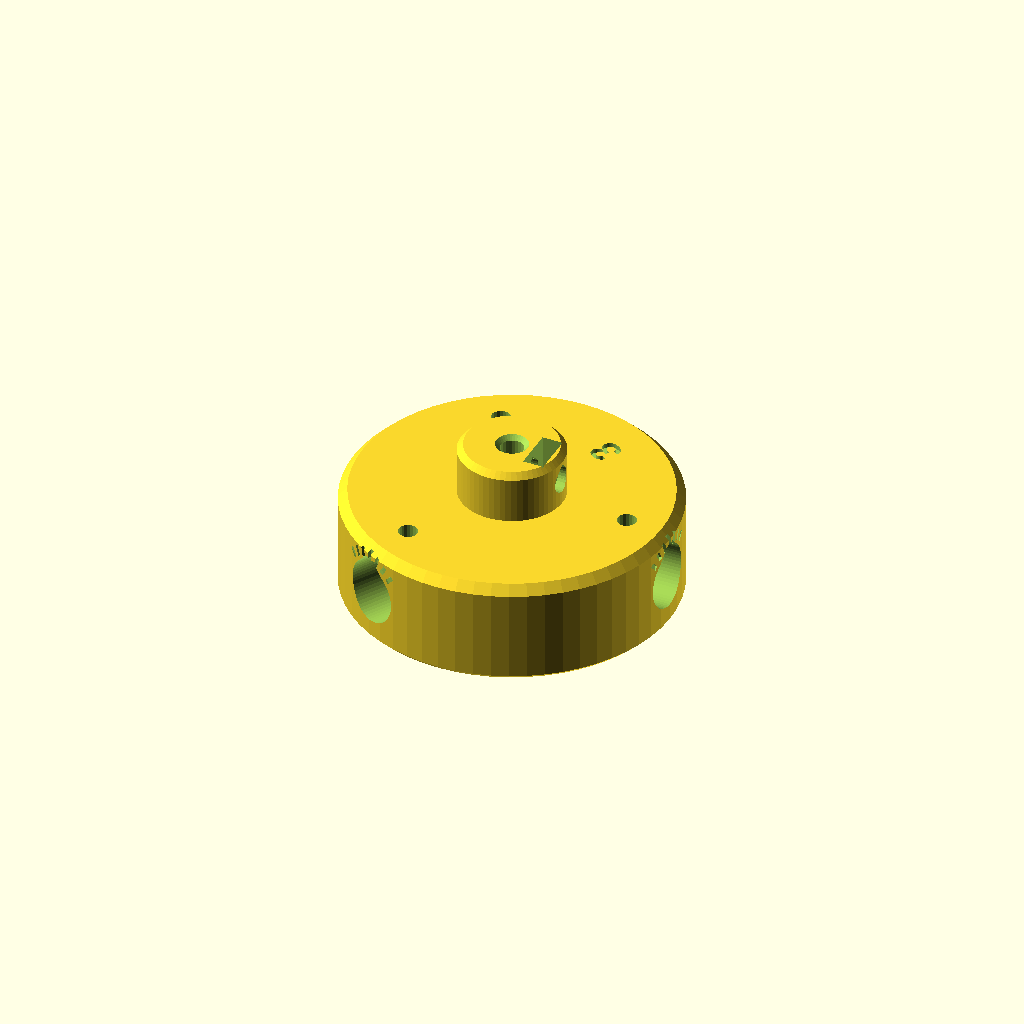
Cell 1: rendered with the file's own defaults.
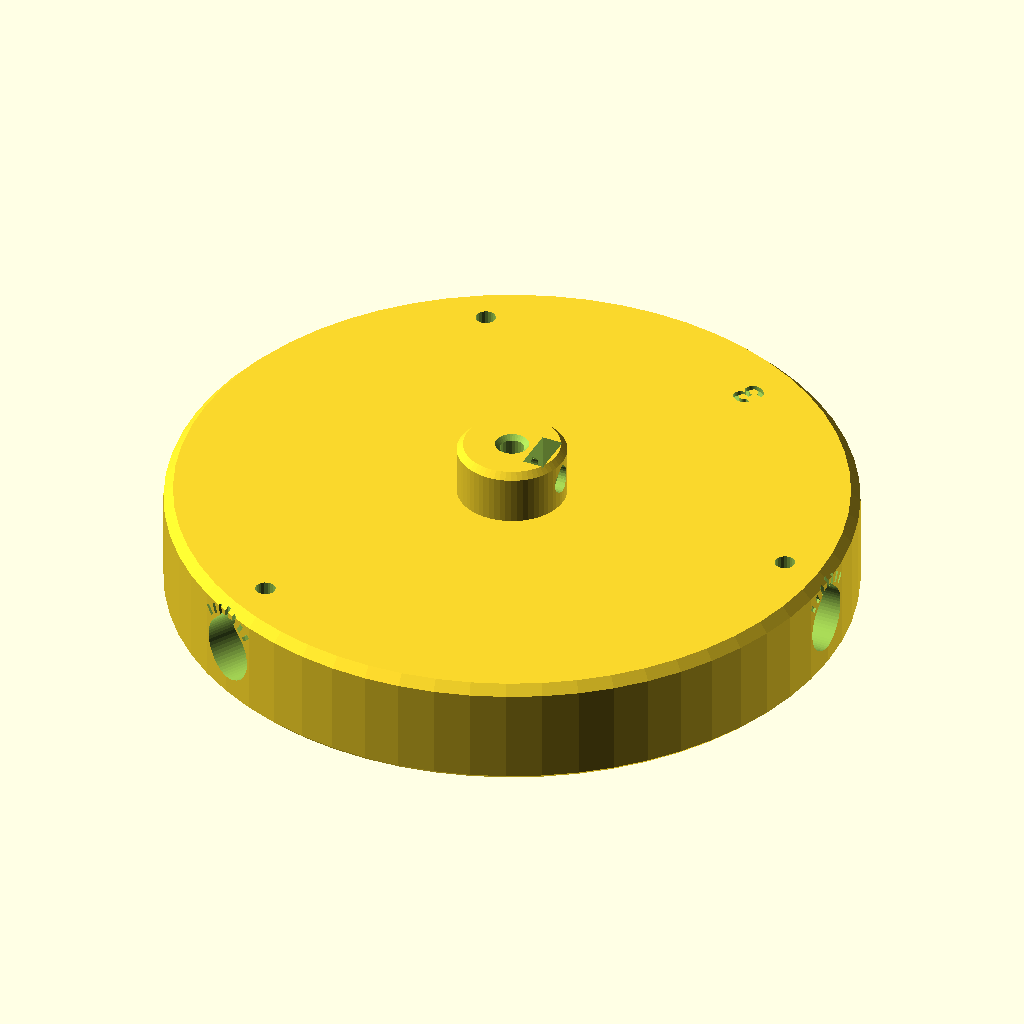
Cell 2: th_R = 44 (everything else at default).
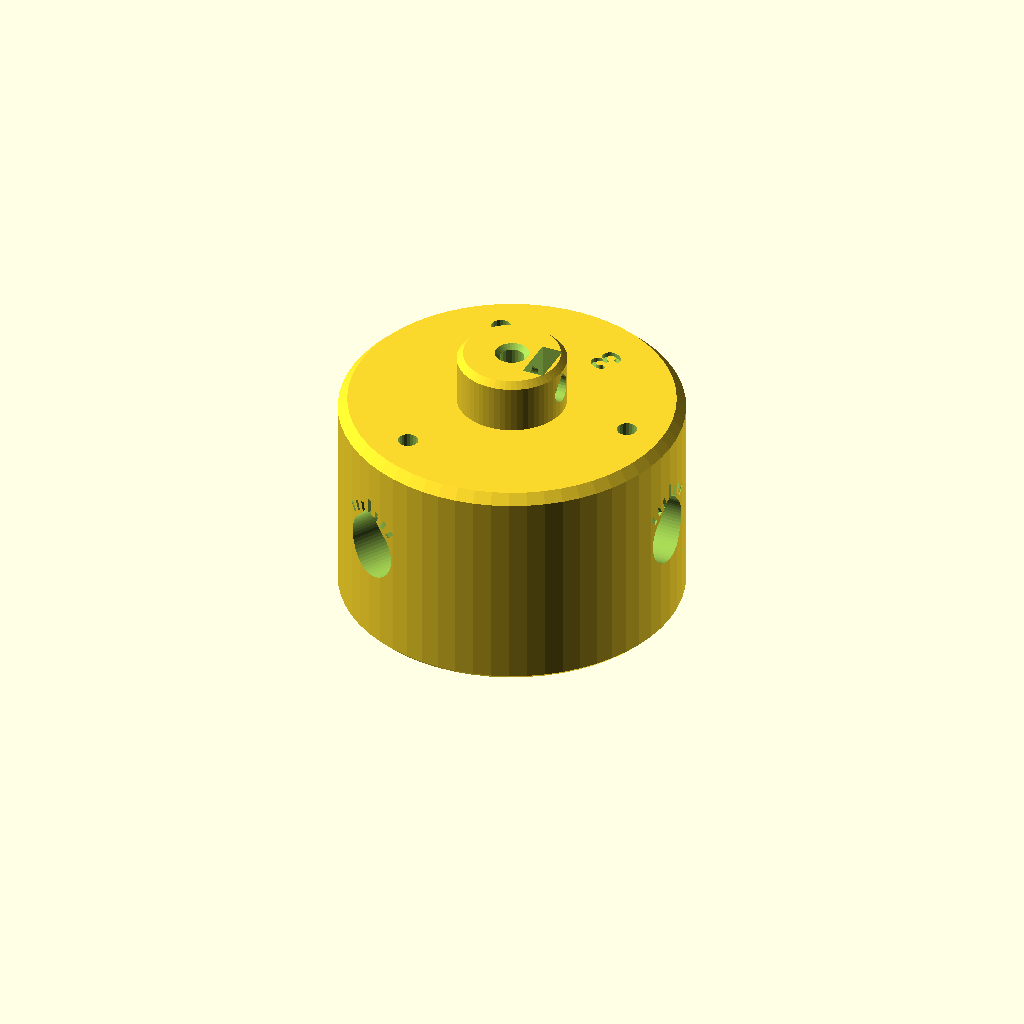
Cell 3: th_T = 28 (everything else at default).
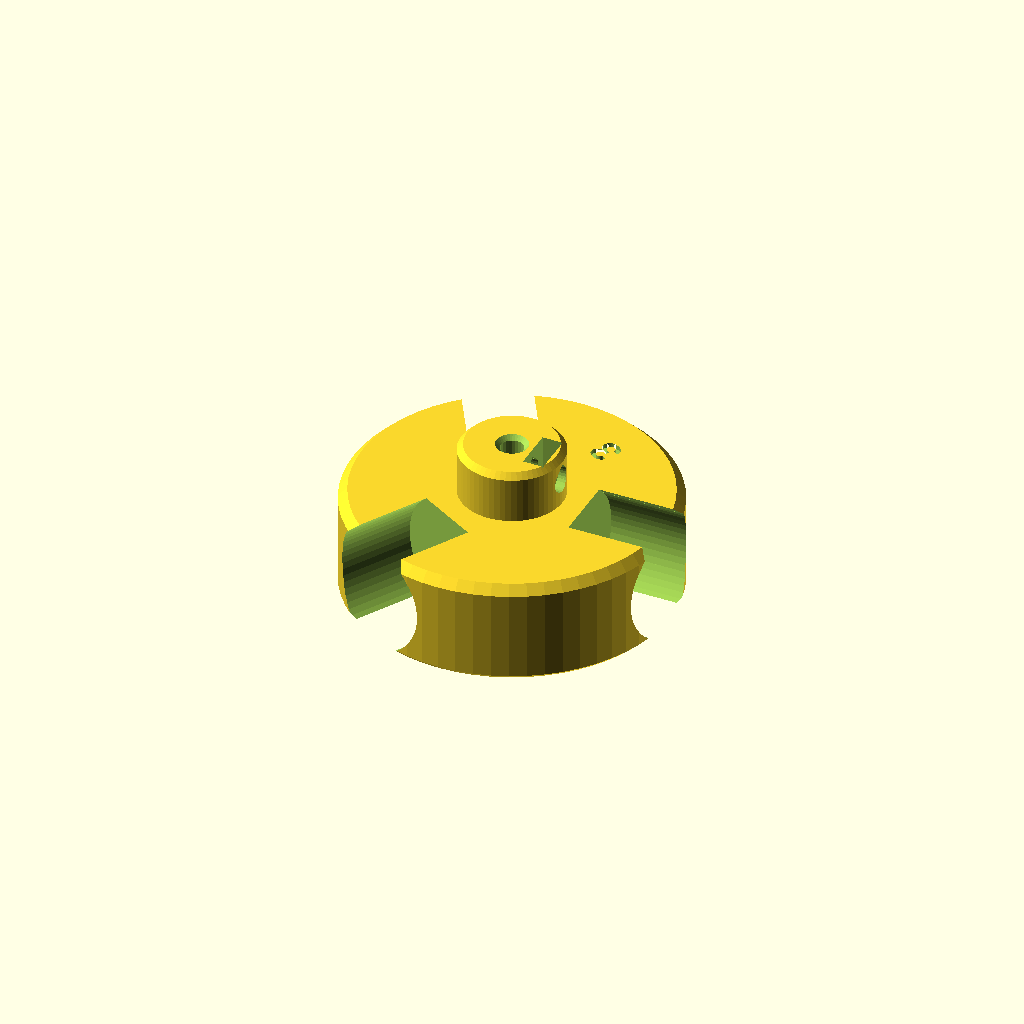
Cell 4: th_peg_d = 16 (everything else at default).
One fixed orthographic camera (rotation 55°, 0°, 25°; colour scheme Cornfield) for every cell.
The OpenSCAD source (STEM_KIT/WIND/turbine/turbine_hub.scad):
// =====================================================================
//  PART: wind turbine hub — WIND/turbine
//  blades = 2 | 3 | 4 sockets. Each socket takes a blade root peg; the
//  blade can be TWISTED in its socket to change pitch (tick marks every
//  15° around each socket), then locked with an M3 x 8 screw from the
//  top (self-taps into the Ø2.6 hole). Standard set-screw hub on top →
//  mounts on any 3 mm shaft (motor_coupler → 3 mm stub → hub).
//  Print: flat, hub up. No supports (truncated-teardrop sockets).
// =====================================================================
include <../../PARAMETERS/config.scad>
use <../../COMMON/stem_core.scad>

blades = 3;
turbine_hub(blades);

th_R = 22;          // hub disc radius
th_T = 14;          // hub disc thickness
th_peg_d = 8;       // blade root peg diameter
th_depth = 12;      // socket depth
function th_socket_z() = th_T / 2;

module turbine_hub(n) {
    zc = th_socket_z();
    sd = th_peg_d + 0.4;
    total_h = th_T + hub_h;
    difference() {
        union() {
            rcyl(2 * th_R, th_T, top = 1.2, bottom = chamfer);
            hub_body(th_T - 0.01, hub_d, hub_h + 0.01);
        }
        hub_cuts(th_T, total_h, hub_d, hub_h);
        for (k = [0 : n - 1]) rotate(k * 360 / n) {
            // socket (radial, along +X), truncated teardrop
            translate([th_R - th_depth, 0, zc]) rotate([0, 90, 0]) rotate([0, 0, -90])
                linear_extrude(th_depth + 1) intersection() {
                    union() { circle(d = sd); polygon([[-sd / 2 * 0.7071, -sd / 2 * 0.7071], [0, -sd / 2 * 1.4142], [sd / 2 * 0.7071, -sd / 2 * 0.7071]]); }
                    translate([-sd, -sd / 2 - 0.9]) square([2 * sd, 2 * sd]);
                }
            // pitch lock screw (self-tapping) from the top
            translate([th_R - th_depth / 2, 0, zc]) cylinder(d = screw_tap_d, h = th_T);
            // pitch ticks around the socket mouth (every 15°, long at 0°)
            for (a = [-45 : 15 : 45]) translate([th_R, 0, zc]) rotate([a, 0, 0])
                translate([-0.5, -0.3, sd / 2 + 0.6]) cube([1, 0.6, a == 0 ? 2.4 : 1.4]);
        }
        // blade-count label on the hub face
        rotate(180 / n) translate([th_R - 7.5, 0, 0]) rotate(90) engrave(str(n), size = 4, z = th_T);
    }
}
Parameter table extracted from the source (name, type, default, range or options):
blades: number, default 3
th_R: number, default 22
th_T: number, default 14
th_peg_d: number, default 8
th_depth: number, default 12
